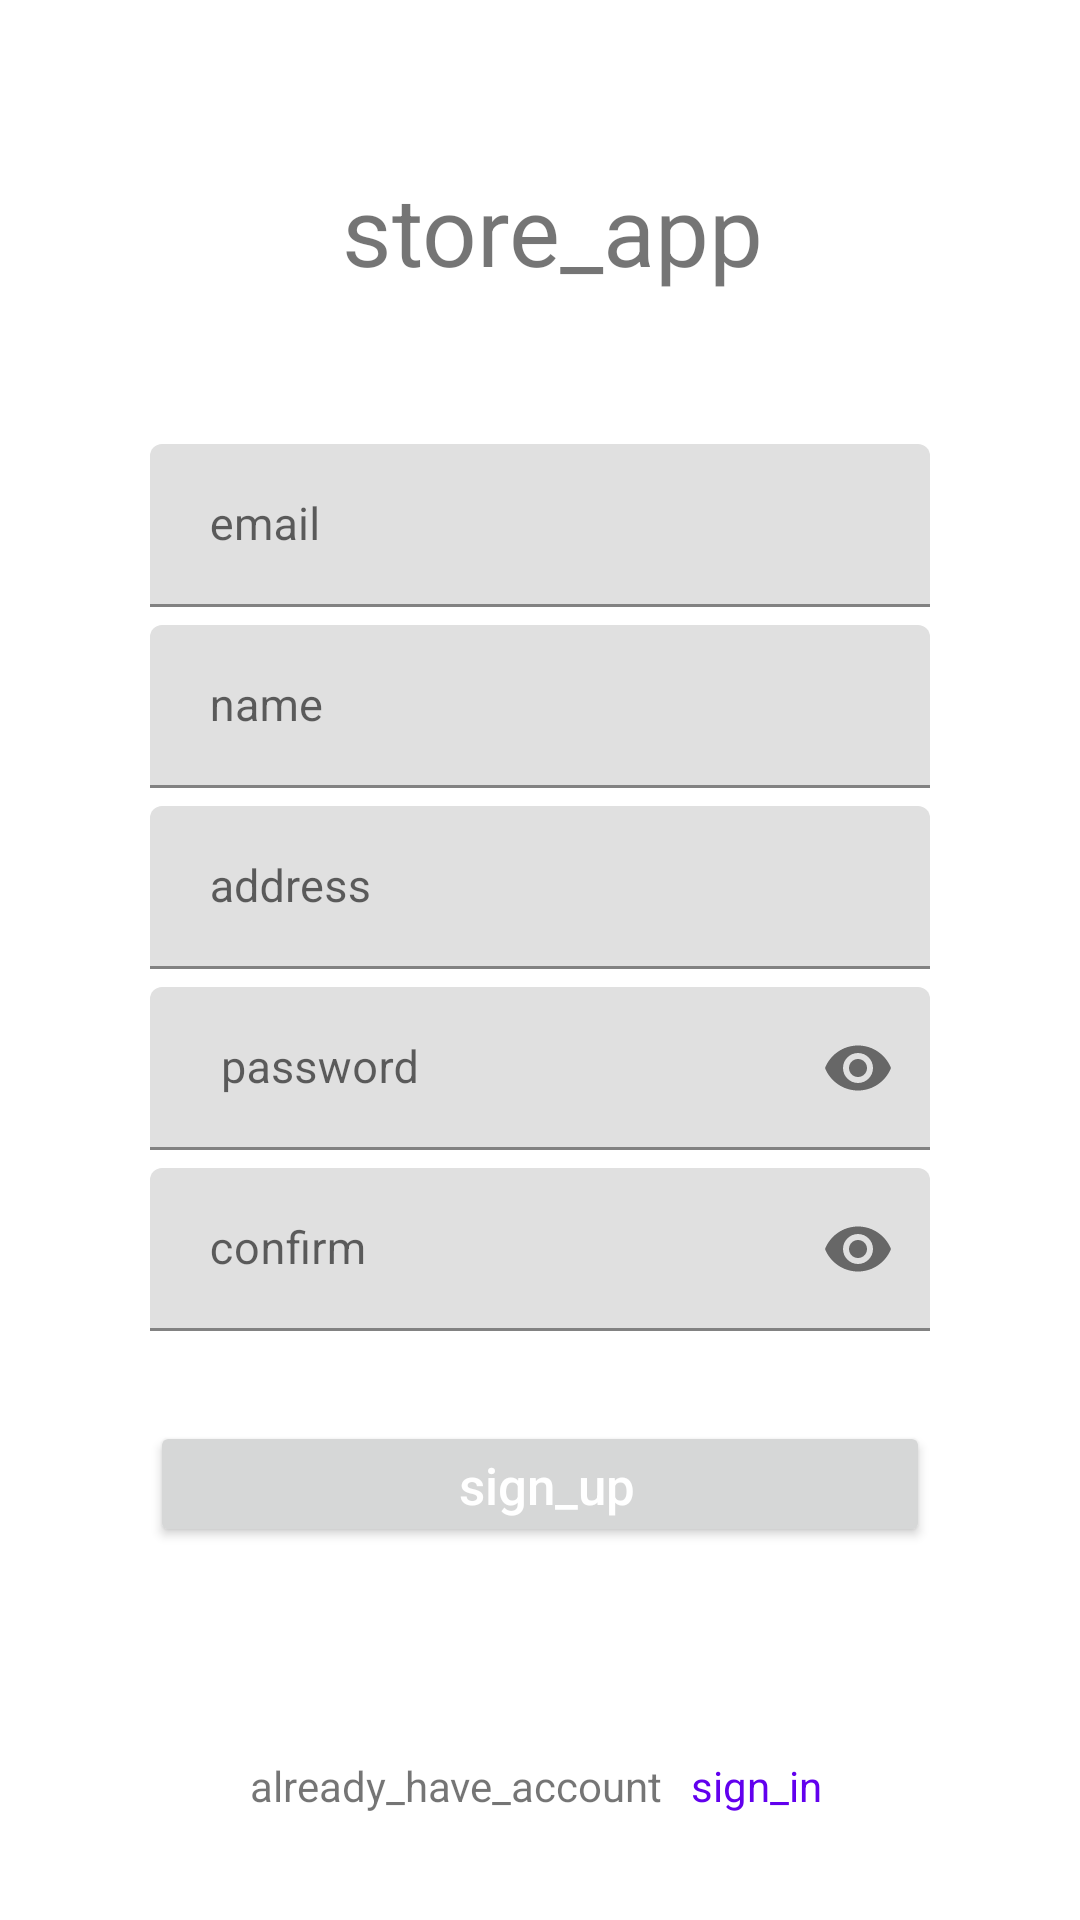

The Android layout XML behind this screen, and the referenced resources:
<!-- AndroidManifest.xml: application theme Theme.StaticAppForUsershop -->
<!-- res/layout/fragment_sign_up.xml -->
<?xml version="1.0" encoding="utf-8"?>
<LinearLayout xmlns:android="http://schemas.android.com/apk/res/android"
    xmlns:app="http://schemas.android.com/apk/res-auto"
    xmlns:tools="http://schemas.android.com/tools"
    android:orientation="vertical"
    android:layout_width="match_parent"
    android:background="@color/white"
    android:paddingLeft="50dp"
    android:paddingRight="50dp"
    android:layout_height="match_parent">

    <ScrollView
        android:layout_marginTop="3dp"
        android:layout_width="match_parent"
        android:layout_height="match_parent"
        android:scrollbars="none"
        tools:ignore="UselessParent">
        <LinearLayout
            android:layout_marginTop="2dp"
            android:orientation="vertical"
            android:layout_width="match_parent"
            android:layout_height="wrap_content">
            <TextView
                android:layout_width="match_parent"
                android:layout_height="wrap_content"
                android:text=" store_app"
                android:textSize="32sp"
                android:gravity="center_horizontal"
                android:layout_marginTop="50dp"
                android:layout_marginBottom="50dp"/>

            <com.google.android.material.textfield.TextInputLayout
                android:layout_width="match_parent"
                android:id="@+id/txtLayoutEmailSignUp"
                android:layout_marginBottom="6dp"
                android:layout_height="wrap_content">

                <com.google.android.material.textfield.TextInputEditText
                    android:layout_width="match_parent"
                    android:layout_height="wrap_content"
                    android:id="@+id/txtEmailSignUp"
                    android:importantForAutofill="noExcludeDescendants"
                    android:hint=" email"
                    android:inputType="textEmailAddress"
                    android:textSize="15sp"/>

            </com.google.android.material.textfield.TextInputLayout>

            <com.google.android.material.textfield.TextInputLayout
                android:layout_width="match_parent"
                android:id="@+id/txtLayoutNameSignUp"
                android:layout_marginBottom="6dp"
                android:layout_height="wrap_content">

                <com.google.android.material.textfield.TextInputEditText
                    android:layout_width="match_parent"
                    android:layout_height="wrap_content"
                    android:importantForAutofill="noExcludeDescendants"
                    android:id="@+id/txtNameSignUp"
                    android:hint=" name"
                    android:inputType="textEmailAddress"
                    android:textSize="15sp"/>

            </com.google.android.material.textfield.TextInputLayout>


            <com.google.android.material.textfield.TextInputLayout
                android:layout_width="match_parent"
                android:id="@+id/txtLayoutAddressSignUp"
                android:layout_marginBottom="6dp"
                android:layout_height="wrap_content">

                <com.google.android.material.textfield.TextInputEditText
                    android:layout_width="match_parent"
                    android:layout_height="wrap_content"
                    android:id="@+id/txtAddressSignUp"
                    android:importantForAutofill="noExcludeDescendants"
                    android:hint=" address"
                    android:inputType="textEmailAddress"
                    android:textSize="15sp"/>

            </com.google.android.material.textfield.TextInputLayout>

            <com.google.android.material.textfield.TextInputLayout
                android:layout_width="match_parent"
                android:id="@+id/txtLayoutPasswordSignUp"
                android:layout_marginBottom="6dp"
                app:passwordToggleEnabled="true"
                android:layout_height="wrap_content">

                <com.google.android.material.textfield.TextInputEditText
                    android:layout_width="match_parent"
                    android:layout_height="wrap_content"
                    android:id="@+id/txtPasswordSignUp"
                    android:importantForAutofill="noExcludeDescendants"
                    android:hint="  password"
                    android:inputType="textPassword"
                    android:textSize="15sp"/>

            </com.google.android.material.textfield.TextInputLayout>

            <com.google.android.material.textfield.TextInputLayout
                android:layout_width="match_parent"
                android:id="@+id/txtLayoutConfrimSignUp"
                android:layout_marginBottom="30dp"
                app:passwordToggleEnabled="true"
                android:layout_height="wrap_content">

                <com.google.android.material.textfield.TextInputEditText
                    android:layout_width="match_parent"
                    android:layout_height="wrap_content"
                    android:id="@+id/txtConfirmSignUp"
                    android:importantForAutofill="noExcludeDescendants"
                    android:hint=" confirm"
                    android:inputType="textPassword"
                    android:textSize="15sp"/>

            </com.google.android.material.textfield.TextInputLayout>



            <Button
                android:id="@+id/btnSignUp"
                android:layout_width="match_parent"
                android:layout_height="42dp"
                android:layout_marginBottom="70dp"

                android:text=" sign_up"
                android:textAllCaps="false"
                android:textColor="@color/white"
                android:textSize="17sp" />


            <LinearLayout
                android:layout_width="match_parent"
                android:layout_height="wrap_content"
                android:gravity="center_horizontal"
                android:layout_marginBottom="30dp"
                android:orientation="horizontal">


                <TextView
                    android:layout_width="wrap_content"
                    android:layout_height="wrap_content"
                    android:text=" already_have_account"
                    android:layout_marginEnd="6dp"/>

                <TextView
                    android:layout_width="wrap_content"
                    android:layout_height="wrap_content"
                    android:text=" sign_in"
                    android:textColor="@color/purple_500"
                    android:id="@+id/txtSignIn"
                    android:layout_marginEnd="6dp"/>

            </LinearLayout>
        </LinearLayout>
    </ScrollView>
</LinearLayout>
<!-- resources referenced by this layout -->
<resources>
  <color name="purple_500">#FF6200EE</color>
  <color name="white">#FFFFFFFF</color>
  <style name="Theme.StaticAppForUsershop" parent="Theme.MaterialComponents.DayNight.DarkActionBar">
          
          <item name="colorPrimary">@color/purple_500</item>
          <item name="colorPrimaryVariant">@color/purple_700</item>
          <item name="colorOnPrimary">@color/white</item>
          
          <item name="colorSecondary">@color/teal_200</item>
          <item name="colorSecondaryVariant">@color/teal_700</item>
          <item name="colorOnSecondary">@color/black</item>
          
          <item name="android:statusBarColor">?attr/colorPrimaryVariant</item>
          
      </style>
  <color name="purple_700">#FF3700B3</color>
  <color name="teal_200">#FF03DAC5</color>
  <color name="teal_700">#FF018786</color>
  <color name="black">#FF000000</color>
</resources>
